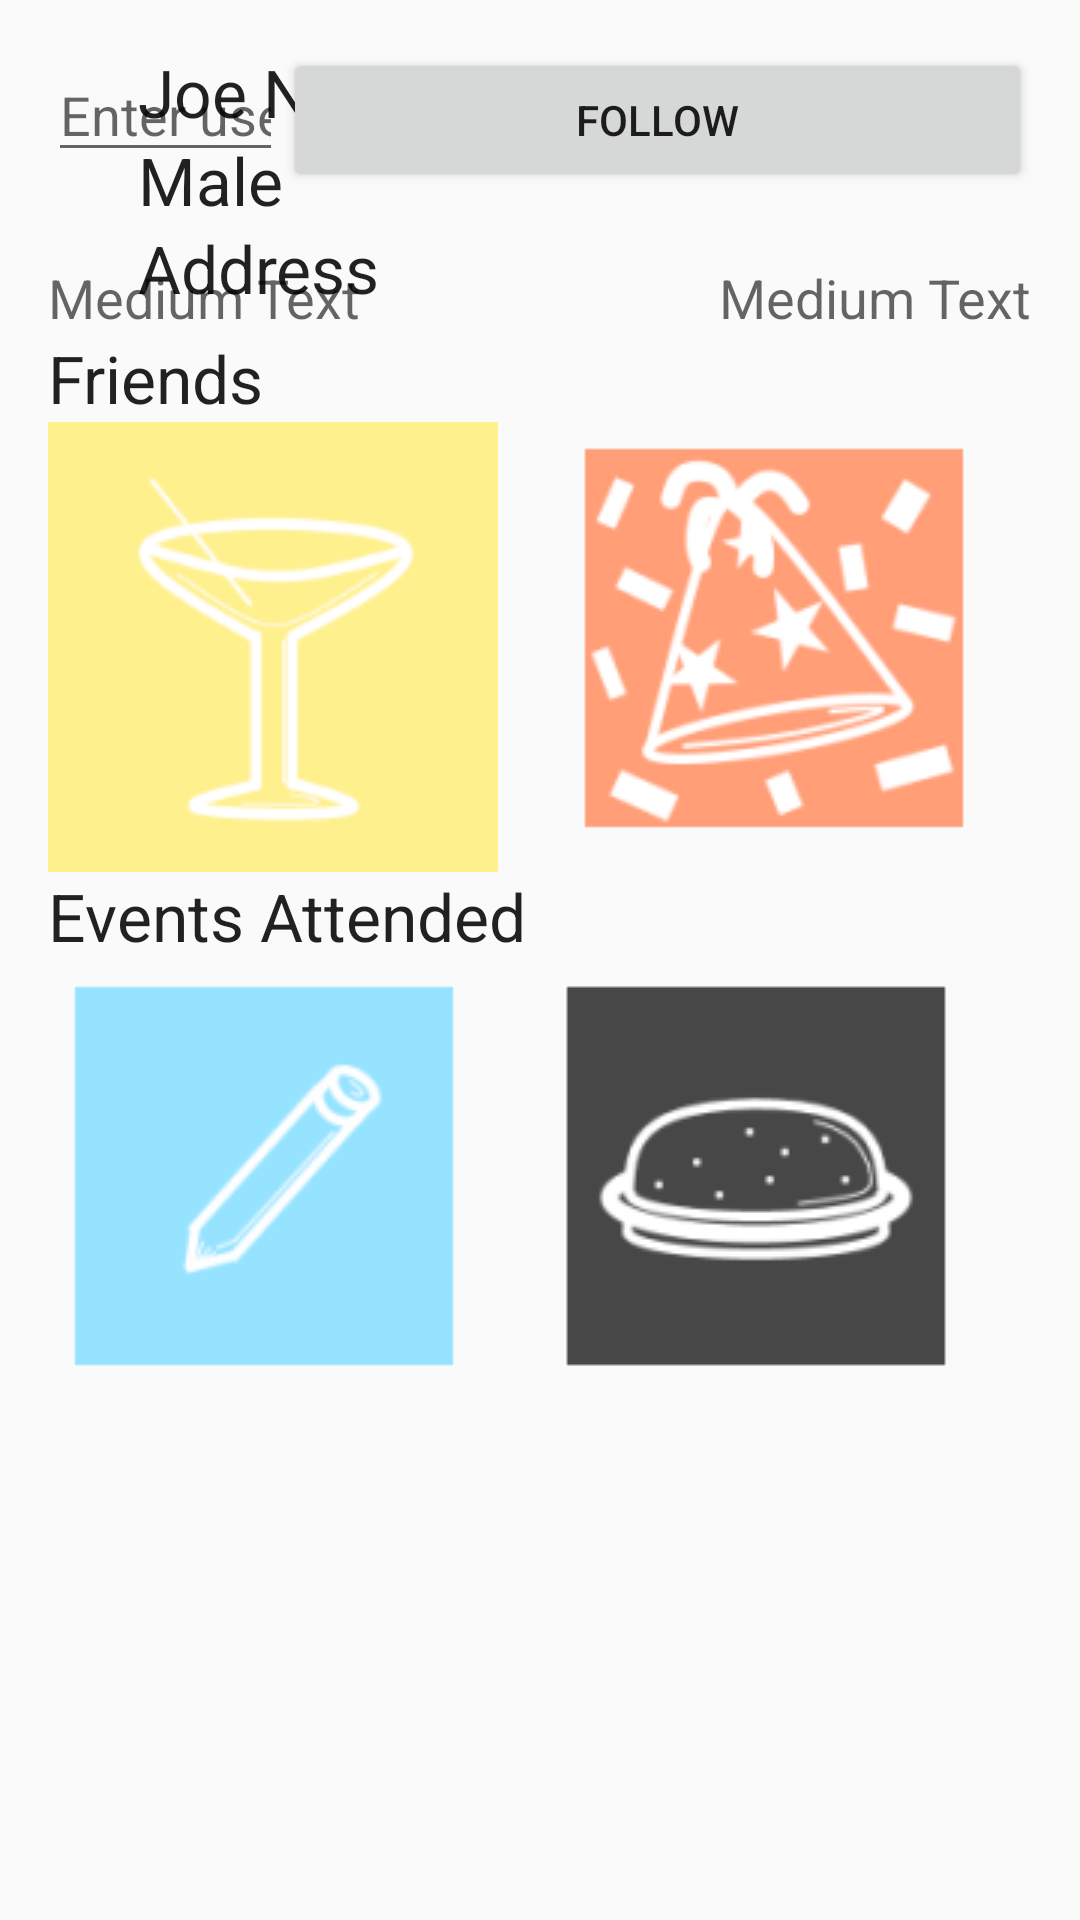

Here is an Android app screen rendered from its layout file. Give the layout XML and the strings, colors and styles it references.
<!-- AndroidManifest.xml: application theme AppTheme -->
<!-- res/layout/fragment_profile.xml -->
<RelativeLayout xmlns:android="http://schemas.android.com/apk/res/android"
    xmlns:tools="http://schemas.android.com/tools"
    android:id="@+id/Profile_LL"
    android:layout_width="match_parent"
    android:layout_height="match_parent"
    android:paddingBottom="@dimen/activity_vertical_margin"
    android:paddingLeft="@dimen/activity_horizontal_margin"
    android:paddingRight="@dimen/activity_horizontal_margin"
    android:paddingTop="@dimen/activity_vertical_margin"
    tools:context="com.main.lets.ProfileActivity$PlaceholderFragment" >

    <ImageView
        android:id="@+id/imageView1"
        android:layout_width="wrap_content"
        android:layout_height="wrap_content"

        android:src="@drawable/ic_launcher"
        android:layout_alignParentTop="true"
        android:layout_alignParentLeft="true"
        android:layout_alignParentStart="true" />

    <TextView
        android:id="@+id/nameView"
        android:layout_width="wrap_content"
        android:layout_height="wrap_content"

        android:layout_centerHorizontal="true"
        android:layout_toRightOf="@+id/imageView1"
        android:layout_marginLeft="30dp"
        android:text="Joe Novosel"
        android:textAppearance="?android:attr/textAppearanceLarge" />


    <TextView
        android:id="@+id/genderView"
        android:layout_width="wrap_content"
        android:layout_height="wrap_content"

        android:layout_centerHorizontal="true"
        android:layout_toRightOf="@+id/imageView1"
        android:layout_below="@id/nameView"
        android:layout_marginLeft="30dp"
        android:text="Male"
        android:textAppearance="?android:attr/textAppearanceLarge" />

    <TextView
        android:id="@+id/addressView"
        android:layout_width="wrap_content"
        android:layout_height="wrap_content"

        android:layout_centerHorizontal="true"
        android:layout_toRightOf="@+id/imageView1"
        android:layout_below="@id/genderView"
        android:layout_marginLeft="30dp"
        android:text="Address"
        android:textAppearance="?android:attr/textAppearanceLarge" />


    <ScrollView
        android:id="@+id/scrollView1"
        android:layout_width="wrap_content"
        android:layout_height="wrap_content"
        android:layout_alignParentBottom="true"
        android:layout_alignParentLeft="true"
        android:layout_alignParentRight="true"
        android:layout_alignTop="@+id/Profile_LL2">

    </ScrollView>

    <EditText
        android:layout_width="wrap_content"
        android:layout_height="wrap_content"
        android:id="@+id/followEdit"
        android:inputType="text"
        android:layout_below="@+id/imageView1"
        android:layout_alignRight="@+id/genderView"
        android:layout_alignEnd="@+id/genderView"
        android:hint="Enter username" />

    <LinearLayout
        android:id="@+id/Profile_LL2"
        android:layout_width="match_parent"
        android:layout_height="812dp"
        android:orientation="vertical"
        android:layout_below="@+id/imageView1"
        android:layout_alignParentLeft="true"
        android:layout_alignParentStart="true"
        android:layout_marginTop="71dp">

        <LinearLayout
            android:id="@+id/Profile_LL3"
            android:layout_width="match_parent"
            android:layout_height="wrap_content" >

            <TextView
                android:id="@+id/NumOfEvents"
                android:layout_width="wrap_content"
                android:layout_height="wrap_content"
                android:text="Medium Text"
                android:textAppearance="?android:attr/textAppearanceMedium" />

            <Space
                android:layout_width="match_parent"
                android:layout_height="match_parent"
                android:layout_weight="1" />

            <TextView
                android:id="@+id/Score"
                android:layout_width="wrap_content"
                android:layout_height="wrap_content"
                android:text="Medium Text"
                android:textAppearance="?android:attr/textAppearanceMedium" />
        </LinearLayout>

        <TextView
            android:id="@+id/Friends"
            android:layout_width="wrap_content"
            android:layout_height="wrap_content"
            android:text="Friends"
            android:textAppearance="?android:attr/textAppearanceLarge" />

        <LinearLayout
            android:layout_width="match_parent"
            android:layout_height="wrap_content" >

            <ImageView
                android:id="@+id/imageView2"
                android:layout_width="wrap_content"
                android:layout_height="wrap_content"
                android:src="@drawable/drinks" />

            <ImageView
                android:id="@+id/imageView3"
                android:layout_marginLeft="20dp"
                android:layout_width="wrap_content"
                android:layout_height="wrap_content"
                android:src="@drawable/party" />


        </LinearLayout>

        <TextView
            android:id="@+id/Events"
            android:layout_width="wrap_content"
            android:layout_height="wrap_content"
            android:text="Events Attended"
            android:textAppearance="?android:attr/textAppearanceLarge" />

        <LinearLayout
            android:layout_width="match_parent"
            android:layout_height="wrap_content" >

            <ImageView
                android:id="@+id/imageView8"
                android:layout_width="wrap_content"
                android:layout_height="wrap_content"
                android:src="@drawable/study" />

            <ImageView
                android:id="@+id/imageView9"
                android:layout_marginLeft="20dp"
                android:layout_width="wrap_content"
                android:layout_height="wrap_content"
                android:src="@drawable/eating" />


        </LinearLayout>
    </LinearLayout>

    <Button
        style="?android:attr/buttonStyleSmall"
        android:layout_width="wrap_content"
        android:layout_height="wrap_content"
        android:text="Follow"
        android:id="@+id/followButton"
        android:layout_alignTop="@+id/followEdit"
        android:layout_alignRight="@+id/scrollView1"
        android:layout_alignEnd="@+id/scrollView1"
        android:layout_toRightOf="@+id/followEdit"
        android:layout_toEndOf="@+id/followEdit" />

</RelativeLayout>
<!-- resources referenced by this layout -->
<resources>
  <dimen name="activity_horizontal_margin">16dp</dimen>
  <dimen name="activity_vertical_margin">16dp</dimen>
  <!-- drawable drinks: png bitmap (drawable, 3015 bytes) -->
  <!-- drawable eating: png bitmap (drawable, 4176 bytes) -->
  <!-- drawable ic_launcher: png bitmap (mipmap-hdpi, 6386 bytes) -->
  <!-- drawable party: png bitmap (drawable, 7833 bytes) -->
  <!-- drawable study: png bitmap (drawable, 2745 bytes) -->
  <style name="AppTheme" parent="Theme.AppCompat.Light.DarkActionBar">
          
          <item name="colorPrimary">#FFCC00</item>
          <item name="colorPrimaryDark">#D1A700</item>
          <item name="colorAccent">#000000</item>
      </style>
</resources>
